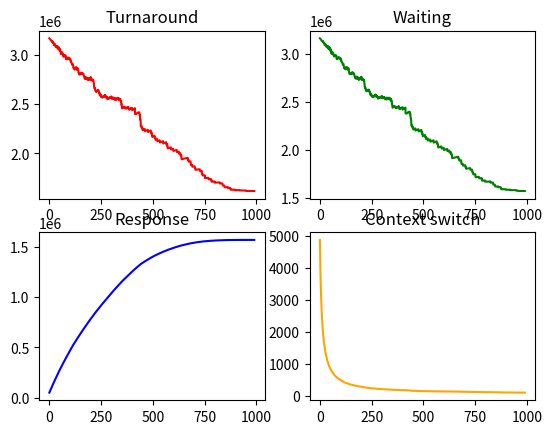

Recreate this plot in Python.
def constant_round_robin(processes, time_quantum):
    ready_queue = []  # Queue to hold ready processes
    turnaround_time = [0] * len(processes)  # Time from submission to completion
    waiting_time = [0] * len(processes)  # Time spent waiting in ready queue
    response_time = [0] * len(processes)  # Time from submission to first CPU allocation
    context_switches = 0  # Number of context switches
    current_time = 0   # Current time
    completed = 0     # Number of completed processes

    # Add processes to ready queue based on arrival time
    ready_queue = sorted(processes, key=lambda p: (p[1],p[2]))  # Sort by arrival time
    while completed != len(processes):
        if not ready_queue:
            current_time += 1  # Idle time if no processes are ready
            continue

        current_process = ready_queue.pop(0)
        process_id, arrival_time, burst_time = current_process

        # Calculate response time for the first time a process enters the queue
        if response_time[process_id] == 0:
            response_time[process_id] = current_time - arrival_time

        if burst_time <= time_quantum:
            # Process can finish within time quantum
            current_time += burst_time
            turnaround_time[process_id] = current_time - arrival_time
            waiting_time[process_id] = turnaround_time[process_id] - burst_time
            completed += 1
        else:
            # Process needs more time
            burst_time -= time_quantum
            current_time += time_quantum
            ready_queue.append((process_id, arrival_time, burst_time))

        # Count context switch unless it's the last process
        if completed != len(processes):
            context_switches += 1

    # Calculate average turnaround, waiting, and response times
    avg_turnaround_time = sum(turnaround_time) / len(processes)
    avg_waiting_time = sum(waiting_time) / len(processes)
    avg_response_time = sum(response_time) / len(processes)

    return avg_turnaround_time, avg_waiting_time, avg_response_time, context_switches

if __name__ == "__main__":
    import random
    import matplotlib.pyplot as plt
    ans = [[],[],[],[]]
    random.seed(123)
    processes = []
    MIN_BURST_TIME = 1_000
    MAX_BURST_TIME = 100_000
    for i in range(100):
        processes.append((i, 0, random.randint(MIN_BURST_TIME, MAX_BURST_TIME)))
    for i in range(MIN_BURST_TIME, MAX_BURST_TIME+1, 100):
        x = constant_round_robin(
            processes,
            i
        )
        ans[0].append(x[0])
        ans[1].append(x[1])
        ans[2].append(x[2])
        ans[3].append(x[3])

    fig, axes = plt.subplots(2, 2) 
    axes[0, 0].plot(ans[0], color='red')
    axes[0, 0].title.set_text('Turnaround')
    axes[0, 1].plot(ans[1], color='green')
    axes[0, 1].title.set_text('Waiting')
    axes[1, 0].plot(ans[2], color='blue')
    axes[1, 0].title.set_text('Response')
    axes[1, 1].plot(ans[3], color='orange')
    axes[1, 1].title.set_text('Context switch')
    plt.show()